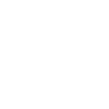
t = 0.00 s
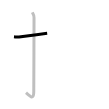
t = 1.25 s
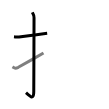
t = 2.50 s
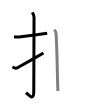
t = 3.50 s
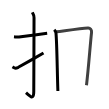
t = 4.75 s
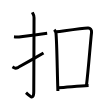
t = 6.00 s

The animated SVG that drew these frames (rendered in a browser with its animation timeline set to each time). Animation: 6 SMIL elements (animate=6); one cycle of 6.00 s.

<svg width="109px" height="109px" viewBox="0 0 px 109px" xmlns="http://www.w3.org/2000/svg" xmlns:xlink="http://www.w3.org/1999/xlink" xml:space="preserve" version="1.1"  baseProfile="full">
<path d="M14,36.75C16.08,37,16.77,37.3,19,37c5.5-0.75,19-2.5,28.17-3.67" style="fill:none;stroke:black;stroke-width:3;opacity:0">
  <animate attributeType="CSS" attributeName="opacity" from="0" to="1" begin="0s" dur="1s" repeatCount="Indefinite" fill="freeze" />
</path>
<path d="M32.27,12.33c0.48,0.92,1.76,2.49,1.76,5.52c0,16.9-0.25,68.66-0.26,73.62c-0.02,8.53-3.02,5.53-7.71,1.25" style="fill:none;stroke:black;stroke-width:3;opacity:0">
  <animate attributeType="CSS" attributeName="opacity" from="0" to="1" begin="1s" dur="1s" repeatCount="Indefinite" fill="freeze" />
</path>
<path d="M12.5,66.82c2.77,1.66,3.05,1.9,5.82,0.48C19.95,66.46,36.58,57.02,43.5,53" style="fill:none;stroke:black;stroke-width:3;opacity:0">
  <animate attributeType="CSS" attributeName="opacity" from="0" to="1" begin="2s" dur="1s" repeatCount="Indefinite" fill="freeze" />
</path>
<path d="M54.25,29.76c0.75,0.74,1.59,1.93,1.72,3.25C56.99,43.45,57.2,72.25,57.89,91" style="fill:none;stroke:black;stroke-width:3;opacity:0">
  <animate attributeType="CSS" attributeName="opacity" from="0" to="1" begin="3s" dur="1s" repeatCount="Indefinite" fill="freeze" />
</path>
<path d="M56.32,31.7c9.93-1.2,24.93-3.2,31.66-3.69c2.15-0.16,3.88,1.7,3.58,4.39c-1.25,11.1-3.21,37.51-5.07,52.86" style="fill:none;stroke:black;stroke-width:3;opacity:0">
  <animate attributeType="CSS" attributeName="opacity" from="0" to="1" begin="4s" dur="1s" repeatCount="Indefinite" fill="freeze" />
</path>
<path d="M58.13,87.66c8.25-0.42,19.14-1.63,30.47-2.27" style="fill:none;stroke:black;stroke-width:3;opacity:0">
  <animate attributeType="CSS" attributeName="opacity" from="0" to="1" begin="5s" dur="1s" repeatCount="Indefinite" fill="freeze" />
</path>
</svg>
